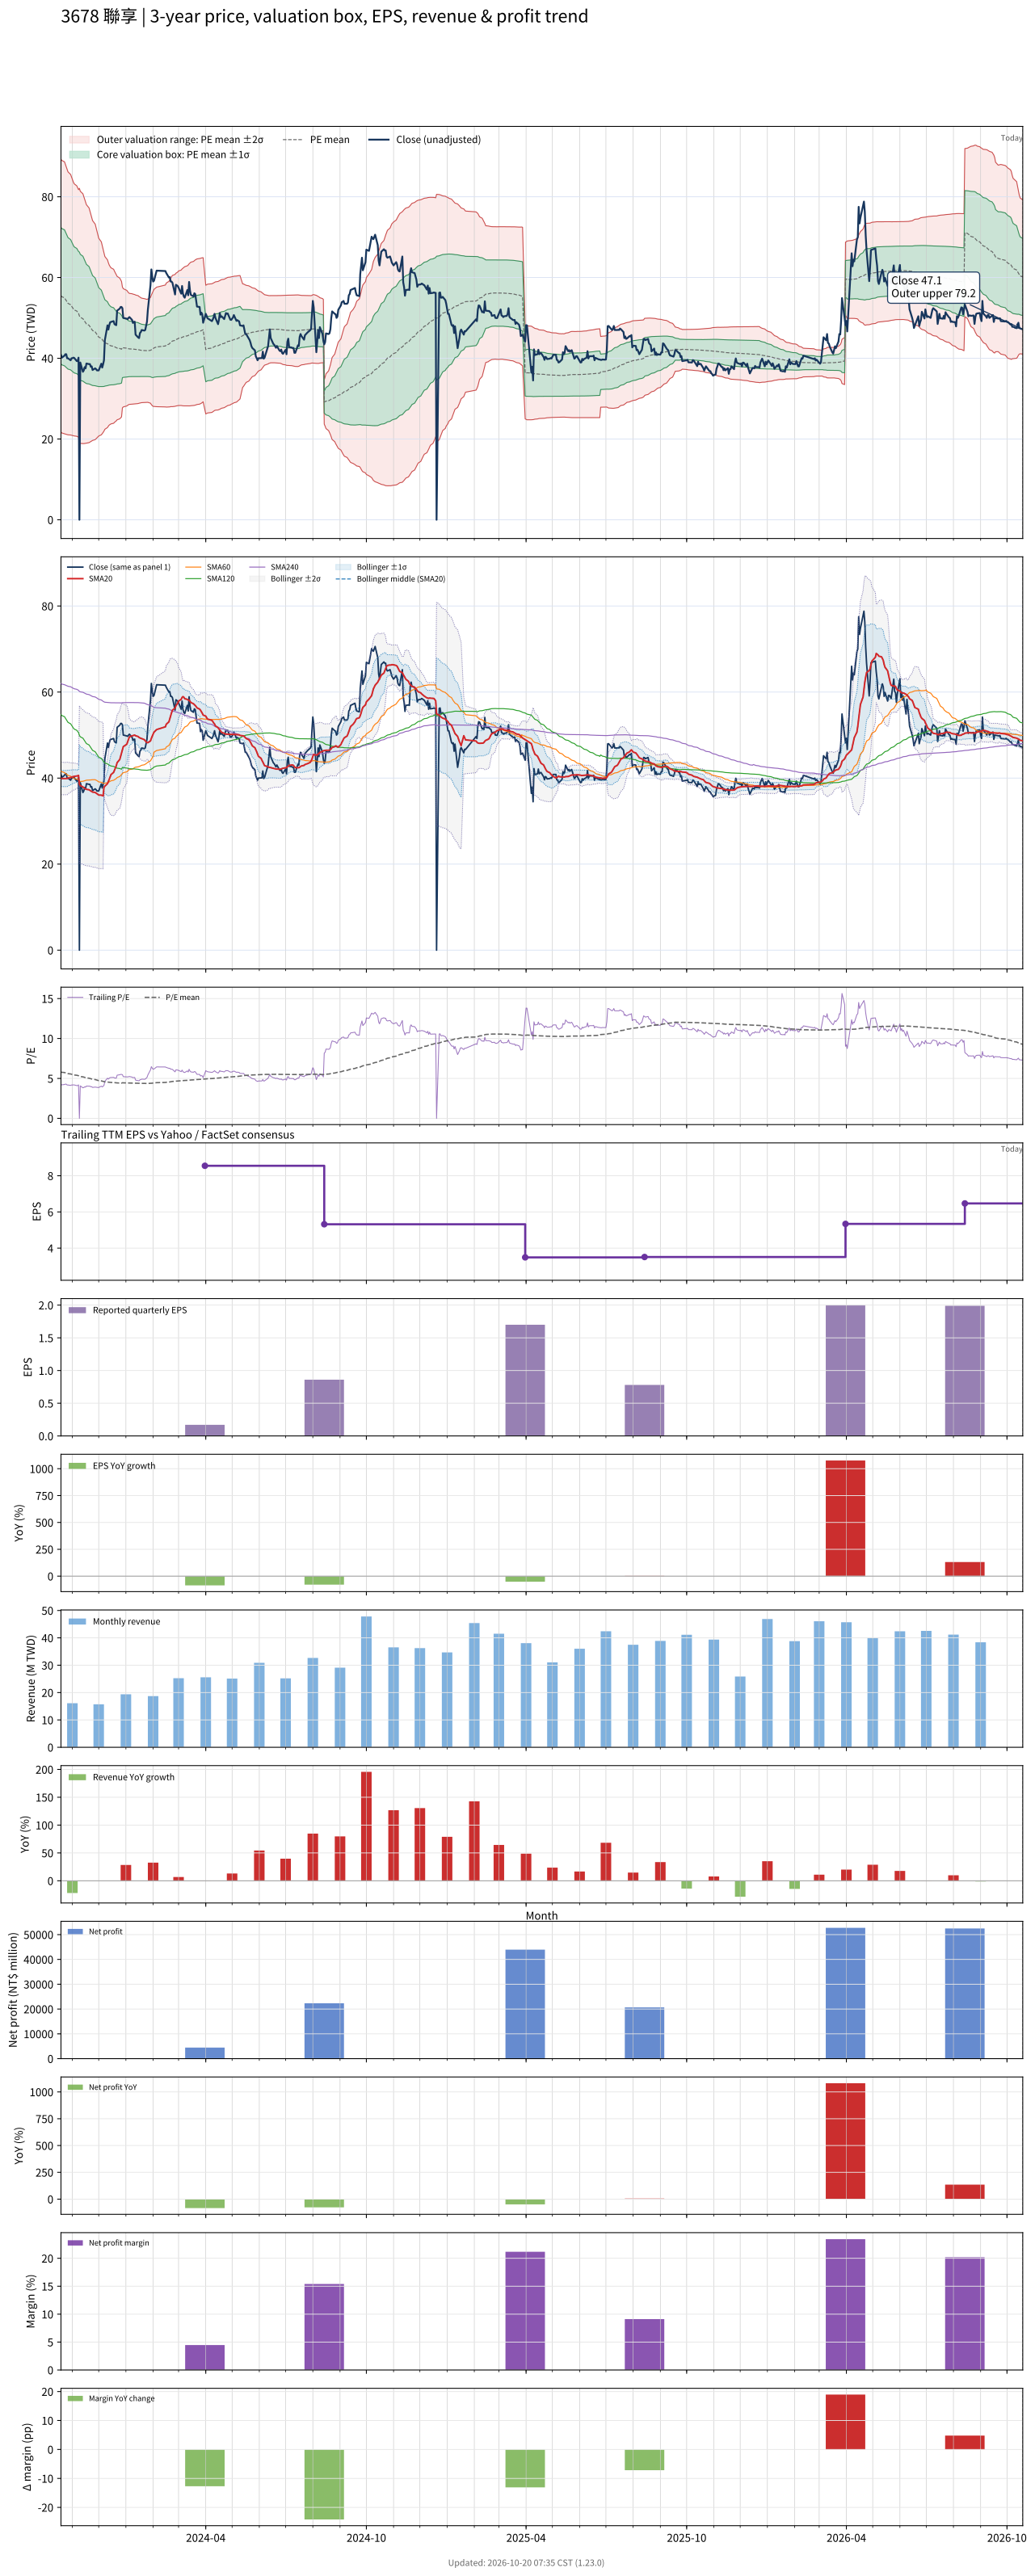

The file beside this chart, header and first rows:
# chart-version: skill-stock-dynamic-val…
date, close, available_date, period_end, eps, ttm_eps, pe, pe_mean, pe_std, price_m2, price_m1, price_mean, price_p1, price_p2, forward_eps, forward_pe, forward_pe_mean, forward_pe_std, forward_price_m2, forward_price_m1, forward_price_mean, forward_price_p1, forward_price_p2, sma20
2023-10-19, 40.8, 2023-08-14, 2023-06-30, 0.76, 9.58, 4.259, 5.795, 1.763, 21.73, 38.62, 55.51, 72.4, 89.3, , , , , , , , , , 39.97
2023-10-20, 40.15, 2023-08-14, 2023-06-30, 0.76, 9.58, 4.191, 5.766, 1.761, 21.49, 38.37, 55.24, 72.11, 88.99, , , , , , , , , , 39.9
2023-10-23, 40.65, 2023-08-14, 2023-06-30, 0.76, 9.58, 4.243, 5.738, 1.758, 21.28, 38.13, 54.97, 71.82, 88.66, , , , , , , , , , 39.88
2023-10-24, 41, 2023-08-14, 2023-06-30, 0.76, 9.58, 4.28, 5.702, 1.743, 21.22, 37.92, 54.62, 71.33, 88.03, , , , , , , , , , 39.89
2023-10-25, 41, 2023-08-14, 2023-06-30, 0.76, 9.58, 4.28, 5.667, 1.729, 21.16, 37.72, 54.29, 70.86, 87.42, , , , , , , , , , 39.91
2023-10-26, 40, 2023-08-14, 2023-06-30, 0.76, 9.58, 4.175, 5.631, 1.714, 21.1, 37.52, 53.94, 70.37, 86.79, , , , , , , , , , 39.91
2023-10-27, 40, 2023-08-14, 2023-06-30, 0.76, 9.58, 4.175, 5.595, 1.699, 21.04, 37.32, 53.6, 69.88, 86.16, , , , , , , , , , 40.02
2023-10-30, 39.5, 2023-08-14, 2023-06-30, 0.76, 9.58, 4.123, 5.559, 1.684, 20.99, 37.12, 53.25, 69.38, 85.51, , , , , , , , , , 40.13
2023-10-31, 40, 2023-08-14, 2023-06-30, 0.76, 9.58, 4.175, 5.524, 1.669, 20.94, 36.93, 52.92, 68.91, 84.91, , , , , , , , , , 40.23
2023-11-01, 40, 2023-08-14, 2023-06-30, 0.76, 9.58, 4.175, 5.49, 1.654, 20.9, 36.75, 52.59, 68.44, 84.29, , , , , , , , , , 40.28
2023-11-02, 40.15, 2023-08-14, 2023-06-30, 0.76, 9.58, 4.191, 5.457, 1.641, 20.85, 36.56, 52.28, 68, 83.71, , , , , , , , , , 40.34
2023-11-03, 40.1, 2023-08-14, 2023-06-30, 0.76, 9.58, 4.186, 5.427, 1.63, 20.76, 36.38, 51.99, 67.6, 83.22, , , , , , , , , , 40.4
2023-11-06, 39.3, 2023-08-14, 2023-06-30, 0.76, 9.58, 4.102, 5.396, 1.619, 20.67, 36.18, 51.69, 67.2, 82.71, , , , , , , , , , 40.47
2023-11-07, 39.3, 2023-08-14, 2023-06-30, 0.76, 9.58, 4.102, 5.366, 1.61, 20.56, 35.98, 51.41, 66.84, 82.27, , , , , , , , , , 40.52
2023-11-08, 40.15, 2023-08-14, 2023-06-30, 0.76, 9.58, 4.191, 5.337, 1.599, 20.49, 35.81, 51.13, 66.44, 81.76, , , , , , , , , , 40.63
2023-11-09, 0.000000, 2023-08-14, 2023-06-30, 0.76, 9.58, 0.000000, 5.269, 1.65, 18.86, 34.67, 50.47, 66.28, 82.09, , , , , , , , , , 38.53
2023-11-10, 38.95, 2023-08-14, 2023-06-30, 0.76, 9.58, 4.066, 5.233, 1.63, 18.91, 34.52, 50.13, 65.75, 81.36, , , , , , , , , , 38.25
2023-11-13, 36.65, 2023-08-14, 2023-06-30, 0.76, 9.58, 3.826, 5.198, 1.614, 18.87, 34.33, 49.8, 65.27, 80.73, , , , , , , , , , 37.94
2023-11-14, 37, 2023-08-14, 2023-06-30, 0.76, 9.58, 3.862, 5.163, 1.597, 18.86, 34.16, 49.47, 64.77, 80.07, , , , , , , , , , 37.75
2023-11-15, 37.8, 2023-08-14, 2023-06-30, 0.76, 9.58, 3.946, 5.129, 1.579, 18.89, 34.01, 49.14, 64.26, 79.38, , , , , , , , , , 37.62
2023-11-16, 37.5, 2023-08-14, 2023-06-30, 0.76, 9.58, 3.914, 5.094, 1.559, 18.94, 33.87, 48.8, 63.74, 78.67, , , , , , , , , , 37.46
2023-11-17, 38.7, 2023-08-14, 2023-06-30, 0.76, 9.58, 4.04, 5.063, 1.541, 18.97, 33.74, 48.5, 63.26, 78.02, , , , , , , , , , 37.39
2023-11-20, 38.55, 2023-08-14, 2023-06-30, 0.76, 9.58, 4.024, 5.028, 1.517, 19.1, 33.64, 48.17, 62.7, 77.23, , , , , , , , , , 37.28
2023-11-21, 38.55, 2023-08-14, 2023-06-30, 0.76, 9.58, 4.024, 4.994, 1.493, 19.23, 33.54, 47.84, 62.15, 76.45, , , , , , , , , , 37.16
2023-11-22, 37.9, 2023-08-14, 2023-06-30, 0.76, 9.58, 3.956, 4.96, 1.47, 19.36, 33.44, 47.52, 61.6, 75.68, , , , , , , , , , 37.01
2023-11-23, 38, 2023-08-14, 2023-06-30, 0.76, 9.58, 3.967, 4.927, 1.446, 19.49, 33.35, 47.2, 61.05, 74.9, , , , , , , , , , 36.91
2023-11-24, 37.1, 2023-08-14, 2023-06-30, 0.76, 9.58, 3.873, 4.892, 1.421, 19.65, 33.26, 46.87, 60.48, 74.09, , , , , , , , , , 36.76
2023-11-27, 37.5, 2023-08-14, 2023-06-30, 0.76, 9.58, 3.914, 4.858, 1.393, 19.85, 33.19, 46.54, 59.88, 73.22, , , , , , , , , , 36.66
2023-11-28, 37.3, 2023-08-14, 2023-06-30, 0.76, 9.58, 3.894, 4.823, 1.365, 20.05, 33.13, 46.21, 59.28, 72.36, , , , , , , , , , 36.52
2023-11-29, 37, 2023-08-14, 2023-06-30, 0.76, 9.58, 3.862, 4.789, 1.336, 20.29, 33.08, 45.87, 58.67, 71.46, , , , , , , , , , 36.38
2023-11-30, 37, 2023-08-14, 2023-06-30, 0.76, 9.58, 3.862, 4.754, 1.306, 20.53, 33.04, 45.55, 58.05, 70.56, , , , , , , , , , 36.22
2023-12-01, 37, 2023-08-14, 2023-06-30, 0.76, 9.58, 3.862, 4.722, 1.279, 20.73, 32.99, 45.24, 57.49, 69.74, , , , , , , , , , 36.06
2023-12-04, 38.65, 2023-08-14, 2023-06-30, 0.76, 9.58, 4.034, 4.69, 1.247, 21.04, 32.98, 44.93, 56.88, 68.82, , , , , , , , , , 36.03
2023-12-05, 37.7, 2023-08-14, 2023-06-30, 0.76, 9.58, 3.935, 4.658, 1.216, 21.32, 32.97, 44.62, 56.28, 67.93, , , , , , , , , , 35.95
2023-12-06, 38.5, 2023-08-14, 2023-06-30, 0.76, 9.58, 4.019, 4.628, 1.185, 21.62, 32.98, 44.33, 55.69, 67.05, , , , , , , , , , 35.87
2023-12-07, 39.5, 2023-08-14, 2023-06-30, 0.76, 9.58, 4.123, 4.598, 1.153, 21.96, 33, 44.05, 55.1, 66.14, , , , , , , , , , 37.84
2023-12-08, 44.5, 2023-08-14, 2023-06-30, 0.76, 9.58, 4.645, 4.573, 1.117, 22.41, 33.11, 43.81, 54.51, 65.2, , , , , , , , , , 38.12
2023-12-11, 48.15, 2023-08-14, 2023-06-30, 0.76, 9.58, 5.026, 4.552, 1.084, 22.84, 33.22, 43.6, 53.99, 64.37, , , , , , , , , , 38.7
2023-12-12, 47.1, 2023-08-14, 2023-06-30, 0.76, 9.58, 4.916, 4.532, 1.056, 23.19, 33.3, 43.42, 53.54, 63.65, , , , , , , , , , 39.2
2023-12-13, 48.15, 2023-08-14, 2023-06-30, 0.76, 9.58, 5.026, 4.517, 1.034, 23.46, 33.36, 43.27, 53.18, 63.08, , , , , , , , , , 39.72
2023-12-14, 48.9, 2023-08-14, 2023-06-30, 0.76, 9.58, 5.104, 4.505, 1.02, 23.62, 33.39, 43.16, 52.94, 62.71, , , , , , , , , , 40.29
2023-12-15, 49, 2023-08-14, 2023-06-30, 0.76, 9.58, 5.115, 4.496, 1.009, 23.74, 33.41, 43.07, 52.73, 62.4, , , , , , , , , , 40.8
2023-12-18, 49.2, 2023-08-14, 2023-06-30, 0.76, 9.58, 5.136, 4.485, 0.9953, 23.9, 33.43, 42.97, 52.5, 62.04, , , , , , , , , , 41.34
2023-12-19, 48.45, 2023-08-14, 2023-06-30, 0.76, 9.58, 5.057, 4.472, 0.9764, 24.13, 33.49, 42.84, 52.19, 61.55, , , , , , , , , , 41.83
2023-12-20, 48.3, 2023-08-14, 2023-06-30, 0.76, 9.58, 5.042, 4.46, 0.9611, 24.32, 33.52, 42.73, 51.94, 61.14, , , , , , , , , , 42.35
2023-12-21, 48.2, 2023-08-14, 2023-06-30, 0.76, 9.58, 5.031, 4.449, 0.9461, 24.5, 33.56, 42.62, 51.69, 60.75, , , , , , , , , , 42.86
2023-12-22, 51.8, 2023-08-14, 2023-06-30, 0.76, 9.58, 5.407, 4.438, 0.9269, 24.76, 33.64, 42.52, 51.4, 60.28, , , , , , , , , , 43.59
2023-12-25, 52.3, 2023-08-14, 2023-06-30, 0.76, 9.58, 5.459, 4.428, 0.9094, 25, 33.71, 42.42, 51.13, 59.85, , , , , , , , , , 44.34
2023-12-26, 52.7, 2023-08-14, 2023-06-30, 0.76, 9.58, 5.501, 4.419, 0.8923, 25.24, 33.79, 42.33, 50.88, 59.43, , , , , , , , , , 45.1
2023-12-27, 52.7, 2023-08-14, 2023-06-30, 0.76, 9.58, 5.501, 4.41, 0.8754, 25.47, 33.86, 42.25, 50.63, 59.02, , , , , , , , , , 45.89
2023-12-28, 52.4, 2023-08-14, 2023-06-30, 0.76, 9.58, 5.47, 4.455, 0.7812, 27.72, 35.2, 42.68, 50.17, 57.65, , , , , , , , , , 46.66
2023-12-29, 50, 2023-08-14, 2023-06-30, 0.76, 9.58, 5.219, 4.446, 0.7642, 27.95, 35.27, 42.59, 49.91, 57.23, , , , , , , , , , 47.31
2024-01-02, 49.8, 2023-08-14, 2023-06-30, 0.76, 9.58, 5.198, 4.436, 0.7471, 28.18, 35.34, 42.5, 49.66, 56.81, , , , , , , , , , 47.87
2024-01-03, 49.7, 2023-08-14, 2023-06-30, 0.76, 9.58, 5.188, 4.429, 0.7349, 28.35, 35.39, 42.43, 49.47, 56.51, , , , , , , , , , 48.47
2024-01-04, 50, 2023-08-14, 2023-06-30, 0.76, 9.58, 5.219, 4.422, 0.7234, 28.5, 35.43, 42.36, 49.29, 56.22, , , , , , , , , , 49.04
2024-01-05, 50.2, 2023-08-14, 2023-06-30, 0.76, 9.58, 5.24, 4.418, 0.7172, 28.58, 35.45, 42.32, 49.19, 56.06, , , , , , , , , , 49.58
2024-01-08, 49.5, 2023-08-14, 2023-06-30, 0.76, 9.58, 5.167, 4.415, 0.7142, 28.61, 35.46, 42.3, 49.14, 55.98, , , , , , , , , , 49.83
2024-01-09, 48.75, 2023-08-14, 2023-06-30, 0.76, 9.58, 5.089, 4.412, 0.7107, 28.65, 35.46, 42.27, 49.08, 55.89, , , , , , , , , , 49.86
2024-01-10, 49, 2023-08-14, 2023-06-30, 0.76, 9.58, 5.115, 4.411, 0.7088, 28.67, 35.46, 42.25, 49.04, 55.83, , , , , , , , , , 49.95
... 669 more rows
